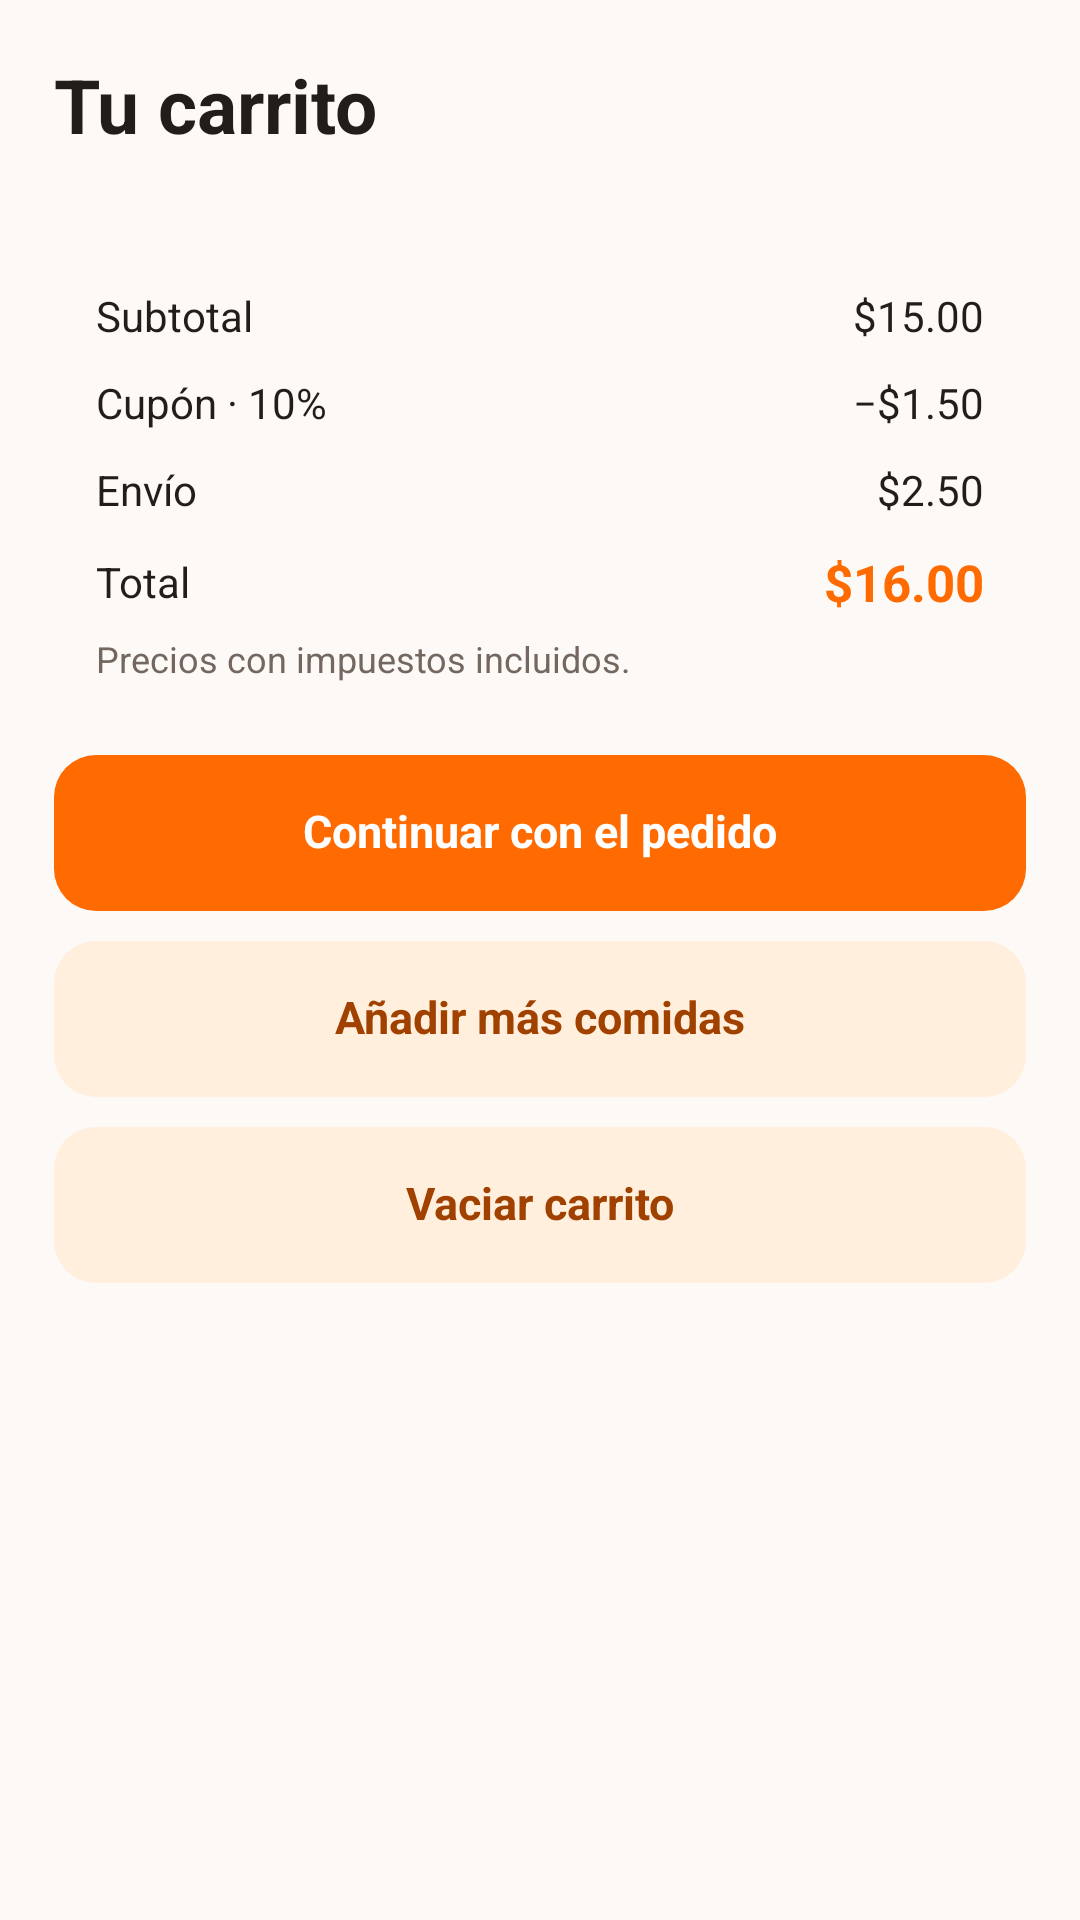

Reconstruct the res/layout file that produces this screen, plus the resources it refers to.
<!-- AndroidManifest.xml: application theme Theme.FastBite -->
<!-- res/layout/screen_cart.xml -->
<?xml version="1.0" encoding="utf-8"?>
<ScrollView xmlns:android="http://schemas.android.com/apk/res/android" android:layout_width="match_parent" android:layout_height="match_parent" android:fillViewport="true" android:background="@color/fb_cream">
    <LinearLayout android:layout_width="match_parent" android:layout_height="wrap_content" android:orientation="vertical" android:padding="18dp">
        <TextView android:id="@+id/cart_title" style="@style/FbTitle" android:layout_width="match_parent" android:layout_height="wrap_content" android:text="Tu carrito"/>
        <LinearLayout android:id="@+id/cart_lines" android:layout_width="match_parent" android:layout_height="wrap_content" android:orientation="vertical" android:layout_marginTop="8dp"/>
        <include android:id="@+id/cart_summary" layout="@layout/view_summary"/>
        <com.google.android.material.button.MaterialButton android:id="@+id/cart_continue" style="@style/FbPrimaryButton" android:layout_width="match_parent" android:layout_height="52dp" android:text="Continuar con el pedido"/>
        <com.google.android.material.button.MaterialButton android:id="@+id/cart_menu" style="@style/FbSecondaryButton" android:layout_width="match_parent" android:layout_height="52dp" android:text="Añadir más comidas"/>
        <com.google.android.material.button.MaterialButton android:id="@+id/cart_clear" style="@style/FbSecondaryButton" android:layout_width="match_parent" android:layout_height="52dp" android:text="Vaciar carrito"/>
    </LinearLayout>
</ScrollView>
<!-- res/layout/view_summary.xml (included above) -->
<?xml version="1.0" encoding="utf-8"?>
<LinearLayout xmlns:android="http://schemas.android.com/apk/res/android" style="@style/FbCard" android:layout_width="match_parent" android:layout_height="wrap_content" android:orientation="vertical">
    <LinearLayout android:layout_width="match_parent" android:layout_height="wrap_content" android:orientation="horizontal" android:gravity="center_vertical" android:layout_marginTop="10dp">
        <TextView android:id="@+id/summary_subtotal_label" style="@style/FbText" android:layout_width="0dp" android:layout_height="wrap_content" android:text="Subtotal" android:layout_weight="1"/>
        <TextView android:id="@+id/summary_subtotal" style="@style/FbText" android:layout_width="wrap_content" android:layout_height="wrap_content" android:text="$15.00"/>
    </LinearLayout>
    <LinearLayout android:layout_width="match_parent" android:layout_height="wrap_content" android:orientation="horizontal" android:gravity="center_vertical" android:layout_marginTop="10dp" android:id="@+id/summary_discount_row">
        <TextView android:id="@+id/summary_discount_label" style="@style/FbText" android:layout_width="0dp" android:layout_height="wrap_content" android:text="Cupón · 10%" android:layout_weight="1"/>
        <TextView android:id="@+id/summary_discount" style="@style/FbText" android:layout_width="wrap_content" android:layout_height="wrap_content" android:text="−$1.50"/>
    </LinearLayout>
    <LinearLayout android:layout_width="match_parent" android:layout_height="wrap_content" android:orientation="horizontal" android:gravity="center_vertical" android:layout_marginTop="10dp">
        <TextView android:id="@+id/summary_delivery_label" style="@style/FbText" android:layout_width="0dp" android:layout_height="wrap_content" android:text="Envío" android:layout_weight="1"/>
        <TextView android:id="@+id/summary_delivery" style="@style/FbText" android:layout_width="wrap_content" android:layout_height="wrap_content" android:text="$2.50"/>
    </LinearLayout>
    <LinearLayout android:layout_width="match_parent" android:layout_height="wrap_content" android:orientation="horizontal" android:gravity="center_vertical" android:layout_marginTop="10dp">
        <TextView android:id="@+id/summary_total_label" style="@style/FbText" android:layout_width="0dp" android:layout_height="wrap_content" android:text="Total" android:layout_weight="1"/>
        <TextView android:id="@+id/summary_total" style="@style/FbPrice" android:layout_width="wrap_content" android:layout_height="wrap_content" android:text="$16.00"/>
    </LinearLayout>
    <TextView android:id="@+id/summary_note" style="@style/FbCaption" android:layout_width="match_parent" android:layout_height="wrap_content" android:text="Precios con impuestos incluidos."/>
</LinearLayout>
<!-- resources referenced by this layout -->
<resources>
  <color name="fb_cream">#FCF9F7</color>
  <style name="FbCaption" parent="FbText">
          <item name="android:textColor">@color/fb_muted</item>
          <item name="android:textSize">12sp</item>
          <item name="android:layout_marginTop">6dp</item>
      </style>
  <style name="FbCard">
          <item name="android:background">@drawable/bg_fb_card</item>
          <item name="android:padding">14dp</item>
          <item name="android:layout_marginTop">12dp</item>
      </style>
  <style name="FbPrice" parent="FbText">
          <item name="android:textColor">@color/fb_orange</item>
          <item name="android:textStyle">bold</item>
          <item name="android:textSize">17sp</item>
      </style>
  <style name="FbPrimaryButton" parent="Widget.Material3.Button">
          <item name="backgroundTint">@color/fb_orange</item>
          <item name="android:textColor">@color/fb_white</item>
          <item name="android:textSize">15sp</item>
          <item name="android:textStyle">bold</item>
          <item name="android:textAllCaps">false</item>
          <item name="android:gravity">center</item>
          <item name="android:fontFamily">sans</item>
          <item name="android:letterSpacing">0</item>
          <item name="android:minHeight">52dp</item>
          <item name="android:minWidth">0dp</item>
          <item name="android:layout_marginTop">10dp</item>
          <item name="android:insetTop">0dp</item>
          <item name="android:insetBottom">0dp</item>
          <item name="android:insetLeft">0dp</item>
          <item name="android:insetRight">0dp</item>
          <item name="android:paddingTop">0dp</item>
          <item name="android:paddingBottom">0dp</item>
          <item name="android:paddingLeft">16dp</item>
          <item name="android:paddingRight">16dp</item>
          <item name="android:includeFontPadding">false</item>
          <item name="android:autoSizeTextType">none</item>
          <item name="autoSizeTextType">none</item>
          <item name="cornerRadius">14dp</item>
          <item name="android:elevation">0dp</item>
      </style>
  <style name="FbSecondaryButton" parent="FbPrimaryButton">
          <item name="backgroundTint">@color/fb_pale</item>
          <item name="android:textColor">@color/fb_orange_dark</item>
      </style>
  <style name="FbText">
          <item name="android:textColor">@color/fb_ink</item>
          <item name="android:textSize">14sp</item>
          <item name="android:lineSpacingExtra">2dp</item>
      </style>
  <style name="FbTitle" parent="FbText">
          <item name="android:textSize">25sp</item>
          <item name="android:textStyle">bold</item>
      </style>
  <style name="Theme.FastBite" parent="Base.Theme.FastBite" />
  <color name="fb_muted">#74675F</color>
  <color name="fb_orange">#FF6B00</color>
  <color name="fb_white">#FFFFFF</color>
  <color name="fb_pale">#FFEFDC</color>
  <color name="fb_orange_dark">#A04100</color>
  <color name="fb_ink">#231D1A</color>
  <style name="Base.Theme.FastBite" parent="Theme.Material3.Light.NoActionBar">
          <item name="colorPrimary">#FF6B00</item>
          <item name="colorOnPrimary">#FFFFFF</item>
          <item name="android:windowLightStatusBar">true</item>
          
          
      </style>
</resources>
